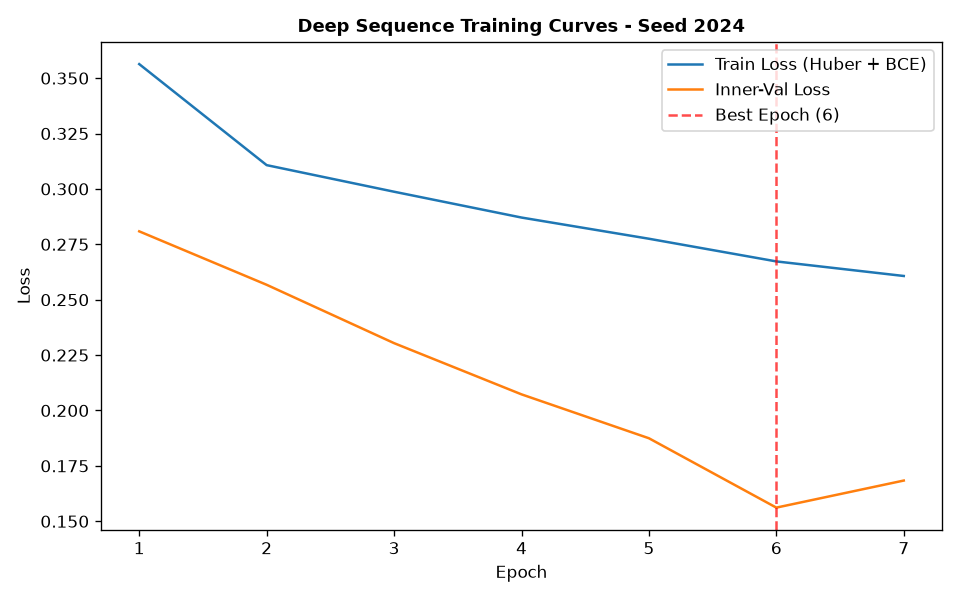

Values plotted in this chart, from the file beside it:
epoch, train_loss, train_ret_loss, train_dir_loss, val_loss, val_ret_loss, val_dir_loss, lr
1, 0.3563, 0.001288, 0.7101, 0.2808, 0.0004961, 0.5607, 0.001
2, 0.3107, 0.0003893, 0.6207, 0.2567, 0.0003433, 0.5128, 0.001
3, 0.2987, 0.0003046, 0.5969, 0.2304, 0.0003754, 0.46, 0.001
4, 0.2871, 0.0002872, 0.5736, 0.2073, 0.0003208, 0.4139, 0.001
5, 0.2775, 0.0003133, 0.5544, 0.1875, 0.0003881, 0.3742, 0.001
6, 0.2673, 0.0003026, 0.534, 0.1562, 0.0004136, 0.3115, 0.001
7, 0.2607, 0.0002923, 0.5208, 0.1684, 0.0003753, 0.336, 0.001
